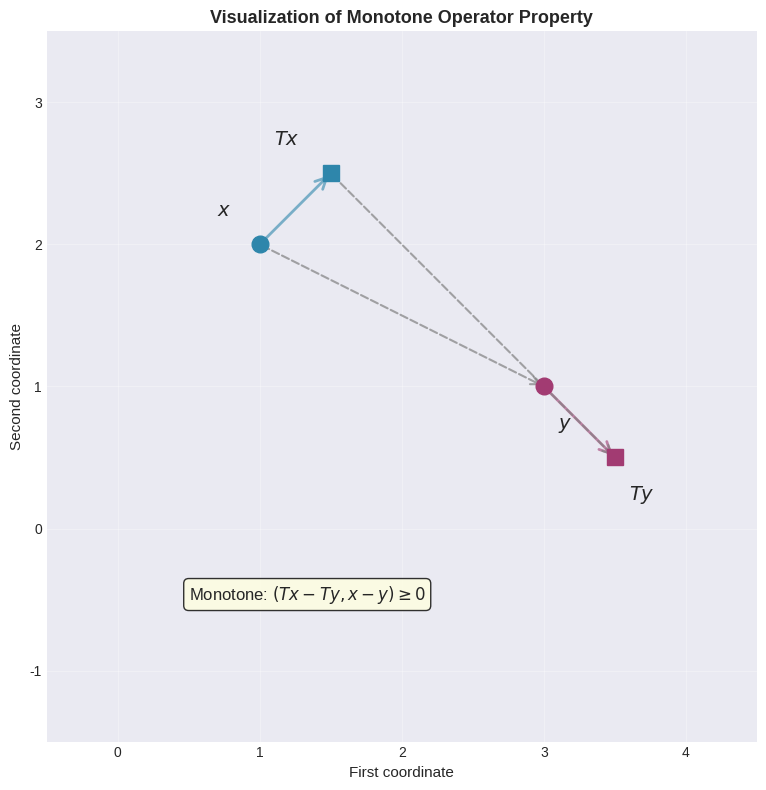
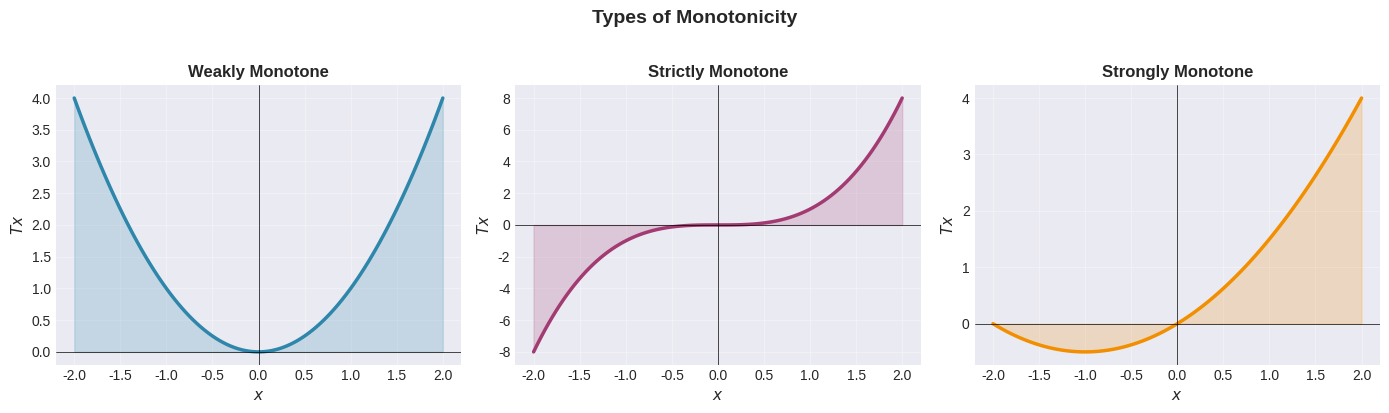
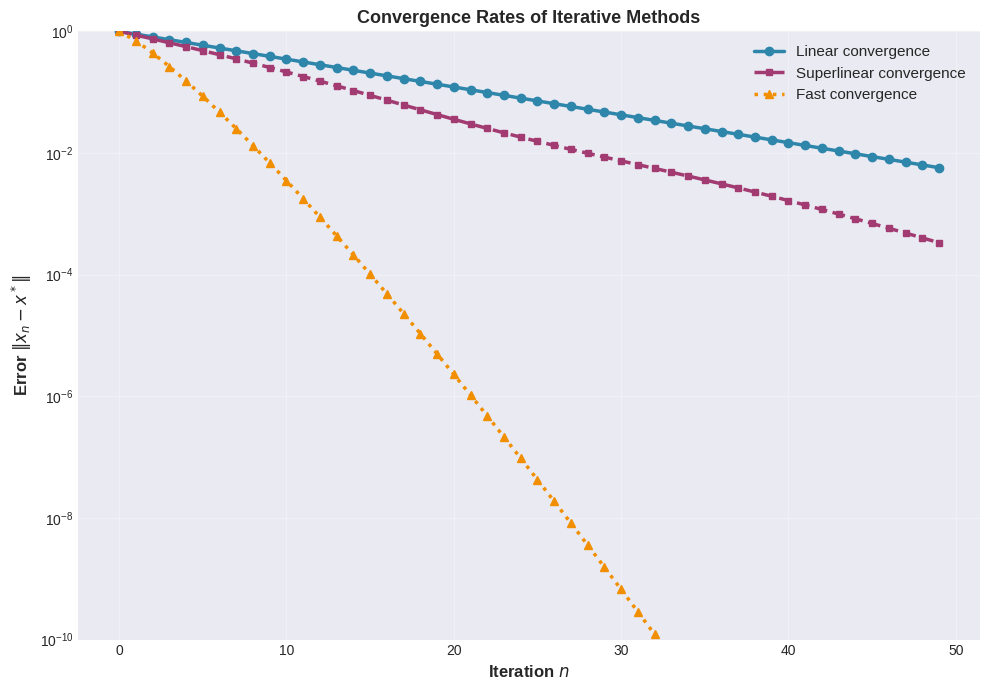
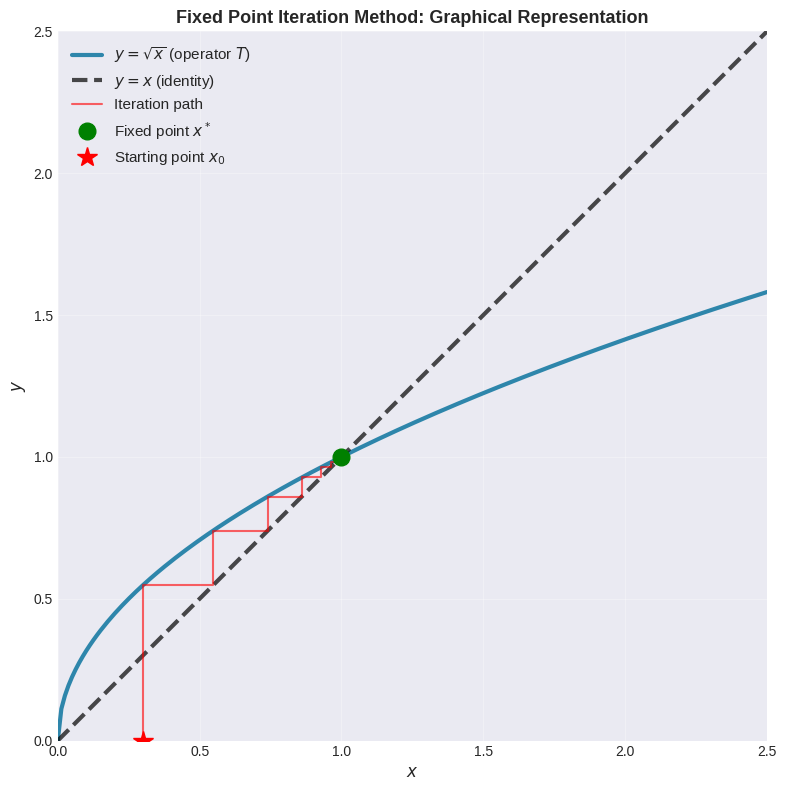
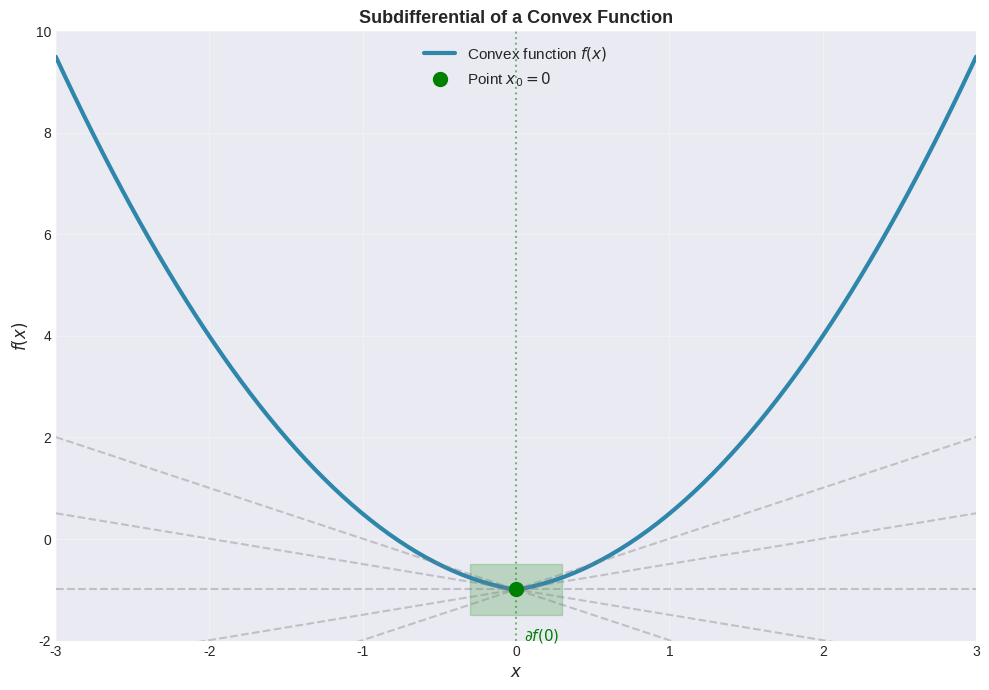
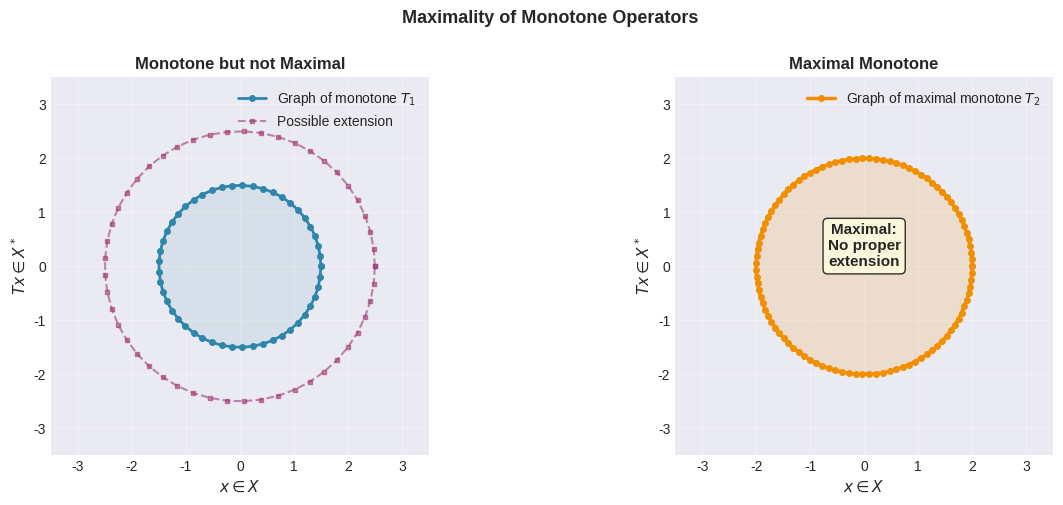
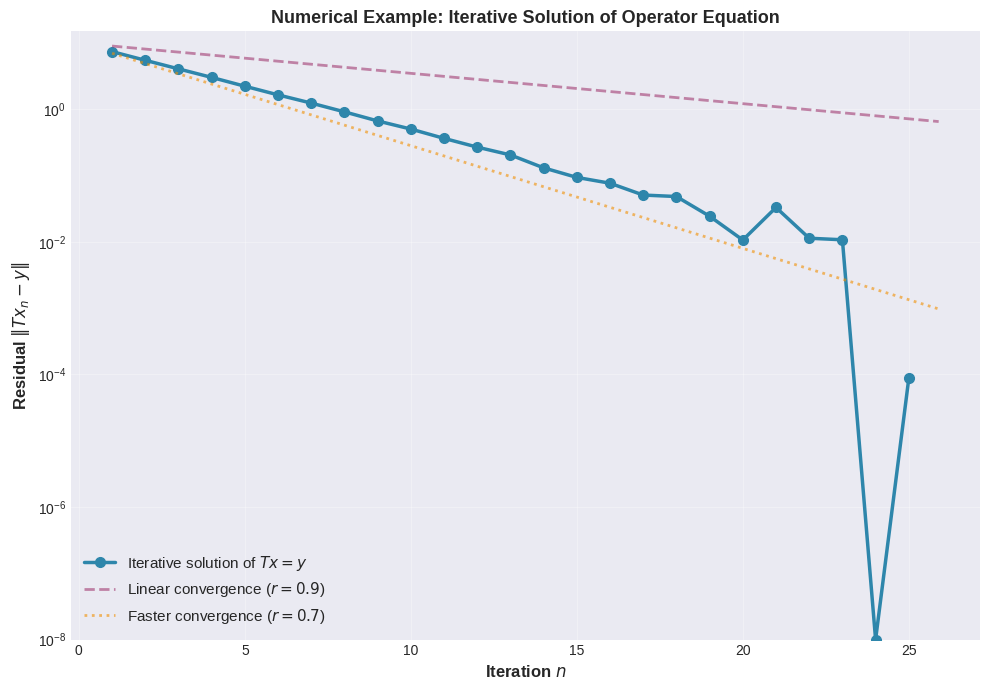

Python code for these plots, in order:
"""
Generate figures for Chapter 4a: Monotone Operators and Iterative Methods
"""

import numpy as np
import matplotlib.pyplot as plt
import matplotlib.patches as mpatches
from matplotlib.patches import FancyArrowPatch, Circle
import warnings
warnings.filterwarnings('ignore')

# Set style
plt.style.use('seaborn-v0_8-darkgrid')
colors = {'primary': '#2E86AB', 'secondary': '#A23B72', 'accent': '#F18F01'}

# Figure 1: Monotone Operator Visualization
fig, ax = plt.subplots(1, 1, figsize=(10, 8))

# Create a simple 2D example showing monotonicity
x1 = np.array([1, 2])
x2 = np.array([3, 1])
Tx1 = np.array([1.5, 2.5])
Tx2 = np.array([3.5, 0.5])

# Plot points
ax.plot(*x1, 'o', markersize=12, color=colors['primary'], label='$x$', zorder=5)
ax.plot(*x2, 'o', markersize=12, color=colors['secondary'], label='$y$', zorder=5)
ax.plot(*Tx1, 's', markersize=12, color=colors['primary'], label='$Tx$', zorder=5)
ax.plot(*Tx2, 's', markersize=12, color=colors['secondary'], label='$Ty$', zorder=5)

# Draw arrows from points to their images
arrow1 = FancyArrowPatch(x1, Tx1, arrowstyle='->', mutation_scale=20,
                         linewidth=2, color=colors['primary'], alpha=0.6)
arrow2 = FancyArrowPatch(x2, Tx2, arrowstyle='->', mutation_scale=20,
                         linewidth=2, color=colors['secondary'], alpha=0.6)
ax.add_patch(arrow1)
ax.add_patch(arrow2)

# Draw the vector (x-y) and (Tx-Ty)
arrow3 = FancyArrowPatch(x1, x2, arrowstyle='->', mutation_scale=15,
                         linewidth=1.5, color='gray', linestyle='--', alpha=0.7)
arrow4 = FancyArrowPatch(Tx1, Tx2, arrowstyle='->', mutation_scale=15,
                         linewidth=1.5, color='gray', linestyle='--', alpha=0.7)
ax.add_patch(arrow3)
ax.add_patch(arrow4)

# Annotations
ax.text(x1[0]-0.3, x1[1]+0.2, r'$x$', fontsize=14, fontweight='bold')
ax.text(x2[0]+0.1, x2[1]-0.3, r'$y$', fontsize=14, fontweight='bold')
ax.text(Tx1[0]-0.4, Tx1[1]+0.2, r'$Tx$', fontsize=14, fontweight='bold')
ax.text(Tx2[0]+0.1, Tx2[1]-0.3, r'$Ty$', fontsize=14, fontweight='bold')

# Add monotonicity condition
ax.text(0.5, -0.5, r'Monotone: $(Tx - Ty, x - y) \geq 0$',
        fontsize=12, bbox=dict(boxstyle='round', facecolor='lightyellow', alpha=0.8))

ax.set_xlim(-0.5, 4.5)
ax.set_ylim(-1.5, 3.5)
ax.set_aspect('equal')
ax.grid(True, alpha=0.3)
ax.set_xlabel('First coordinate', fontsize=11)
ax.set_ylabel('Second coordinate', fontsize=11)
ax.set_title('Visualization of Monotone Operator Property', fontsize=13, fontweight='bold')
plt.tight_layout()
plt.savefig('fig_monotone_operator.pdf', dpi=300, bbox_inches='tight')
print("Created: fig_monotone_operator.pdf")
plt.close()

# Figure 2: Comparison of monotonicity types
fig, axes = plt.subplots(1, 3, figsize=(14, 4))

# Weakly monotone
x = np.linspace(-2, 2, 100)
y = x**2
axes[0].plot(x, y, linewidth=2.5, color=colors['primary'])
axes[0].fill_between(x, y, alpha=0.2, color=colors['primary'])
axes[0].set_title('Weakly Monotone', fontsize=12, fontweight='bold')
axes[0].set_xlabel('$x$', fontsize=11)
axes[0].set_ylabel('$Tx$', fontsize=11)
axes[0].grid(True, alpha=0.3)
axes[0].axhline(y=0, color='k', linewidth=0.5)
axes[0].axvline(x=0, color='k', linewidth=0.5)

# Strictly monotone
y_strict = x**3
axes[1].plot(x, y_strict, linewidth=2.5, color=colors['secondary'])
axes[1].fill_between(x, y_strict, alpha=0.2, color=colors['secondary'])
axes[1].set_title('Strictly Monotone', fontsize=12, fontweight='bold')
axes[1].set_xlabel('$x$', fontsize=11)
axes[1].set_ylabel('$Tx$', fontsize=11)
axes[1].grid(True, alpha=0.3)
axes[1].axhline(y=0, color='k', linewidth=0.5)
axes[1].axvline(x=0, color='k', linewidth=0.5)

# Strongly monotone
y_strong = x + 0.5*x**2
axes[2].plot(x, y_strong, linewidth=2.5, color=colors['accent'])
axes[2].fill_between(x, y_strong, alpha=0.2, color=colors['accent'])
axes[2].set_title('Strongly Monotone', fontsize=12, fontweight='bold')
axes[2].set_xlabel('$x$', fontsize=11)
axes[2].set_ylabel('$Tx$', fontsize=11)
axes[2].grid(True, alpha=0.3)
axes[2].axhline(y=0, color='k', linewidth=0.5)
axes[2].axvline(x=0, color='k', linewidth=0.5)

fig.suptitle('Types of Monotonicity', fontsize=14, fontweight='bold', y=1.02)
plt.tight_layout()
plt.savefig('fig_monotonicity_types.pdf', dpi=300, bbox_inches='tight')
print("Created: fig_monotonicity_types.pdf")
plt.close()

# Figure 3: Iterative convergence
fig, ax = plt.subplots(figsize=(10, 7))

# Simulate convergence of iterations
np.random.seed(42)
iterations = np.arange(0, 50)

# Different convergence rates
convergence_linear = 0.9 ** iterations
convergence_superlinear = 0.85 ** iterations * (1 + 0.1*np.sin(iterations/5))
convergence_fast = 0.7 ** (iterations**1.2)

ax.semilogy(iterations, convergence_linear, 'o-', label='Linear convergence',
            linewidth=2.5, markersize=6, color=colors['primary'])
ax.semilogy(iterations, convergence_superlinear, 's--', label='Superlinear convergence',
            linewidth=2.5, markersize=5, color=colors['secondary'])
ax.semilogy(iterations, convergence_fast, '^:', label='Fast convergence',
            linewidth=2.5, markersize=6, color=colors['accent'])

ax.set_xlabel('Iteration $n$', fontsize=12, fontweight='bold')
ax.set_ylabel(r'Error $\|x_n - x^*\|$', fontsize=12, fontweight='bold')
ax.set_title('Convergence Rates of Iterative Methods', fontsize=13, fontweight='bold')
ax.legend(fontsize=11, loc='upper right')
ax.grid(True, alpha=0.3, which='both')
ax.set_ylim(1e-10, 1)
plt.tight_layout()
plt.savefig('fig_convergence_rates.pdf', dpi=300, bbox_inches='tight')
print("Created: fig_convergence_rates.pdf")
plt.close()

# Figure 4: Fixed point iteration scheme
fig, ax = plt.subplots(figsize=(11, 8))

# Plot a function and the iteration path
x_vals = np.linspace(0, 2.5, 200)
f_vals = np.sqrt(x_vals)  # Function with fixed point at 1
id_vals = x_vals  # Identity line

ax.plot(x_vals, f_vals, linewidth=3, label='$y = \\sqrt{x}$ (operator $T$)',
        color=colors['primary'])
ax.plot(x_vals, id_vals, linewidth=3, label='$y = x$ (identity)',
        color='black', linestyle='--', alpha=0.7)

# Simulate fixed point iteration starting from x0 = 0.3
x_n = 0.3
path_x = [x_n]
path_y = [0]

for _ in range(20):
    y_n = np.sqrt(x_n)
    path_x.extend([x_n, x_n])
    path_y.extend([y_n, y_n])
    path_x.append(y_n)
    path_y.append(y_n)
    x_n = y_n
    if x_n > 2.3:
        break

ax.plot(path_x[:40], path_y[:40], 'r-', linewidth=1.5, alpha=0.6,
        label='Iteration path')

# Mark the fixed point
fixed_pt = 1.0
ax.plot(fixed_pt, fixed_pt, 'go', markersize=12, label='Fixed point $x^*$',
        zorder=5)

# Mark starting point
ax.plot(0.3, 0, 'r*', markersize=15, label='Starting point $x_0$', zorder=5)

ax.set_xlim(0, 2.5)
ax.set_ylim(0, 2.5)
ax.set_aspect('equal')
ax.set_xlabel('$x$', fontsize=12, fontweight='bold')
ax.set_ylabel('$y$', fontsize=12, fontweight='bold')
ax.set_title('Fixed Point Iteration Method: Graphical Representation',
             fontsize=13, fontweight='bold')
ax.legend(fontsize=11, loc='upper left')
ax.grid(True, alpha=0.3)
plt.tight_layout()
plt.savefig('fig_fixed_point_iteration.pdf', dpi=300, bbox_inches='tight')
print("Created: fig_fixed_point_iteration.pdf")
plt.close()

# Figure 5: Subdifferential of convex function
fig, ax = plt.subplots(figsize=(10, 7))

# Plot a convex function
x_vals = np.linspace(-3, 3, 200)
f_vals = x_vals**2 + 0.5*np.abs(x_vals) - 1

ax.plot(x_vals, f_vals, linewidth=3, color=colors['primary'], label='Convex function $f(x)$')

# At x=0, plot the subdifferential cone
x0 = 0
f_x0 = f_vals[100]

# Multiple subgradients at x=0
slopes = np.linspace(-1, 1, 5)
for slope in slopes:
    y_subgrad = f_x0 + slope * (x_vals - x0)
    ax.plot(x_vals, y_subgrad, '--', alpha=0.4, linewidth=1.5, color='gray')

# Highlight the subdifferential
ax.axvline(x=x0, color='green', linestyle=':', alpha=0.5, linewidth=1.5)
ax.fill_between([-0.3, 0.3], [f_x0-0.5]*2, [f_x0+0.5]*2, alpha=0.2, color='green')
ax.text(0.05, f_x0-1, r'$\partial f(0)$', fontsize=11, color='green', fontweight='bold')

ax.plot(x0, f_x0, 'go', markersize=10, label='Point $x_0 = 0$', zorder=5)

ax.set_xlim(-3, 3)
ax.set_ylim(-2, 10)
ax.set_xlabel('$x$', fontsize=12, fontweight='bold')
ax.set_ylabel('$f(x)$', fontsize=12, fontweight='bold')
ax.set_title('Subdifferential of a Convex Function', fontsize=13, fontweight='bold')
ax.legend(fontsize=11)
ax.grid(True, alpha=0.3)
plt.tight_layout()
plt.savefig('fig_subdifferential.pdf', dpi=300, bbox_inches='tight')
print("Created: fig_subdifferential.pdf")
plt.close()

# Figure 6: Maximal monotone operator property
fig, axes = plt.subplots(1, 2, figsize=(13, 5))

# Left panel: Monotone but not maximal
theta = np.linspace(0, 2*np.pi, 50)
# A smaller set (not maximal)
x_circ = 1.5 * np.cos(theta)
y_circ = 1.5 * np.sin(theta)
axes[0].plot(x_circ, y_circ, 'o-', markersize=4, color=colors['primary'],
            linewidth=2, label='Graph of monotone $T_1$')
axes[0].fill(x_circ, y_circ, alpha=0.1, color=colors['primary'])

# Possible extension
x_ext = 2.5 * np.cos(theta)
y_ext = 2.5 * np.sin(theta)
axes[0].plot(x_ext, y_ext, 's--', markersize=3, color=colors['secondary'],
            linewidth=1.5, alpha=0.6, label='Possible extension')

axes[0].set_xlim(-3.5, 3.5)
axes[0].set_ylim(-3.5, 3.5)
axes[0].set_aspect('equal')
axes[0].set_xlabel(r'$x \in X$', fontsize=11)
axes[0].set_ylabel(r'$Tx \in X^*$', fontsize=11)
axes[0].set_title('Monotone but not Maximal', fontsize=12, fontweight='bold')
axes[0].legend(fontsize=10)
axes[0].grid(True, alpha=0.3)

# Right panel: Maximal monotone
theta2 = np.linspace(0, 2*np.pi, 100)
x_max = 2 * np.cos(theta2)
y_max = 2 * np.sin(theta2)
axes[1].plot(x_max, y_max, 'o-', markersize=4, color=colors['accent'],
            linewidth=2.5, label='Graph of maximal monotone $T_2$')
axes[1].fill(x_max, y_max, alpha=0.15, color=colors['accent'])

# Add notation for maximality
axes[1].text(0, 0, 'Maximal:\nNo proper\nextension', fontsize=11, ha='center',
            bbox=dict(boxstyle='round', facecolor='lightyellow', alpha=0.8),
            fontweight='bold')

axes[1].set_xlim(-3.5, 3.5)
axes[1].set_ylim(-3.5, 3.5)
axes[1].set_aspect('equal')
axes[1].set_xlabel(r'$x \in X$', fontsize=11)
axes[1].set_ylabel(r'$Tx \in X^*$', fontsize=11)
axes[1].set_title('Maximal Monotone', fontsize=12, fontweight='bold')
axes[1].legend(fontsize=10)
axes[1].grid(True, alpha=0.3)

fig.suptitle('Maximality of Monotone Operators', fontsize=13, fontweight='bold', y=1.00)
plt.tight_layout()
plt.savefig('fig_maximal_monotone.pdf', dpi=300, bbox_inches='tight')
print("Created: fig_maximal_monotone.pdf")
plt.close()

# Figure 7: Numerical example - solving an operator equation
fig, ax = plt.subplots(figsize=(10, 7))

# Simulate solving Tx = 0 using iterative method
n_iterations = np.arange(1, 26)
# Error decreases linearly in iterations (linear convergence)
error_linear = 10 * np.exp(-0.3 * n_iterations) + 0.01*np.random.randn(25)
error_linear = np.maximum(error_linear, 1e-8)

ax.semilogy(n_iterations, error_linear, 'o-', linewidth=2.5, markersize=7,
           color=colors['primary'], label=r'Iterative solution of $Tx = y$')

# Add reference lines for convergence rates
n_ref = np.arange(1, 26, 0.1)
ax.semilogy(n_ref, 10*0.9**n_ref, '--', linewidth=2, color=colors['secondary'],
           alpha=0.6, label='Linear convergence ($r=0.9$)')
ax.semilogy(n_ref, 10*0.7**n_ref, ':', linewidth=2, color=colors['accent'],
           alpha=0.6, label='Faster convergence ($r=0.7$)')

ax.set_xlabel('Iteration $n$', fontsize=12, fontweight='bold')
ax.set_ylabel(r'Residual $\|Tx_n - y\|$', fontsize=12, fontweight='bold')
ax.set_title('Numerical Example: Iterative Solution of Operator Equation',
            fontsize=13, fontweight='bold')
ax.legend(fontsize=11)
ax.grid(True, alpha=0.3, which='both')
ax.set_ylim(1e-8, 15)
plt.tight_layout()
plt.savefig('fig_numerical_convergence.pdf', dpi=300, bbox_inches='tight')
print("Created: fig_numerical_convergence.pdf")
plt.close()

print("\nAll figures generated successfully!")
